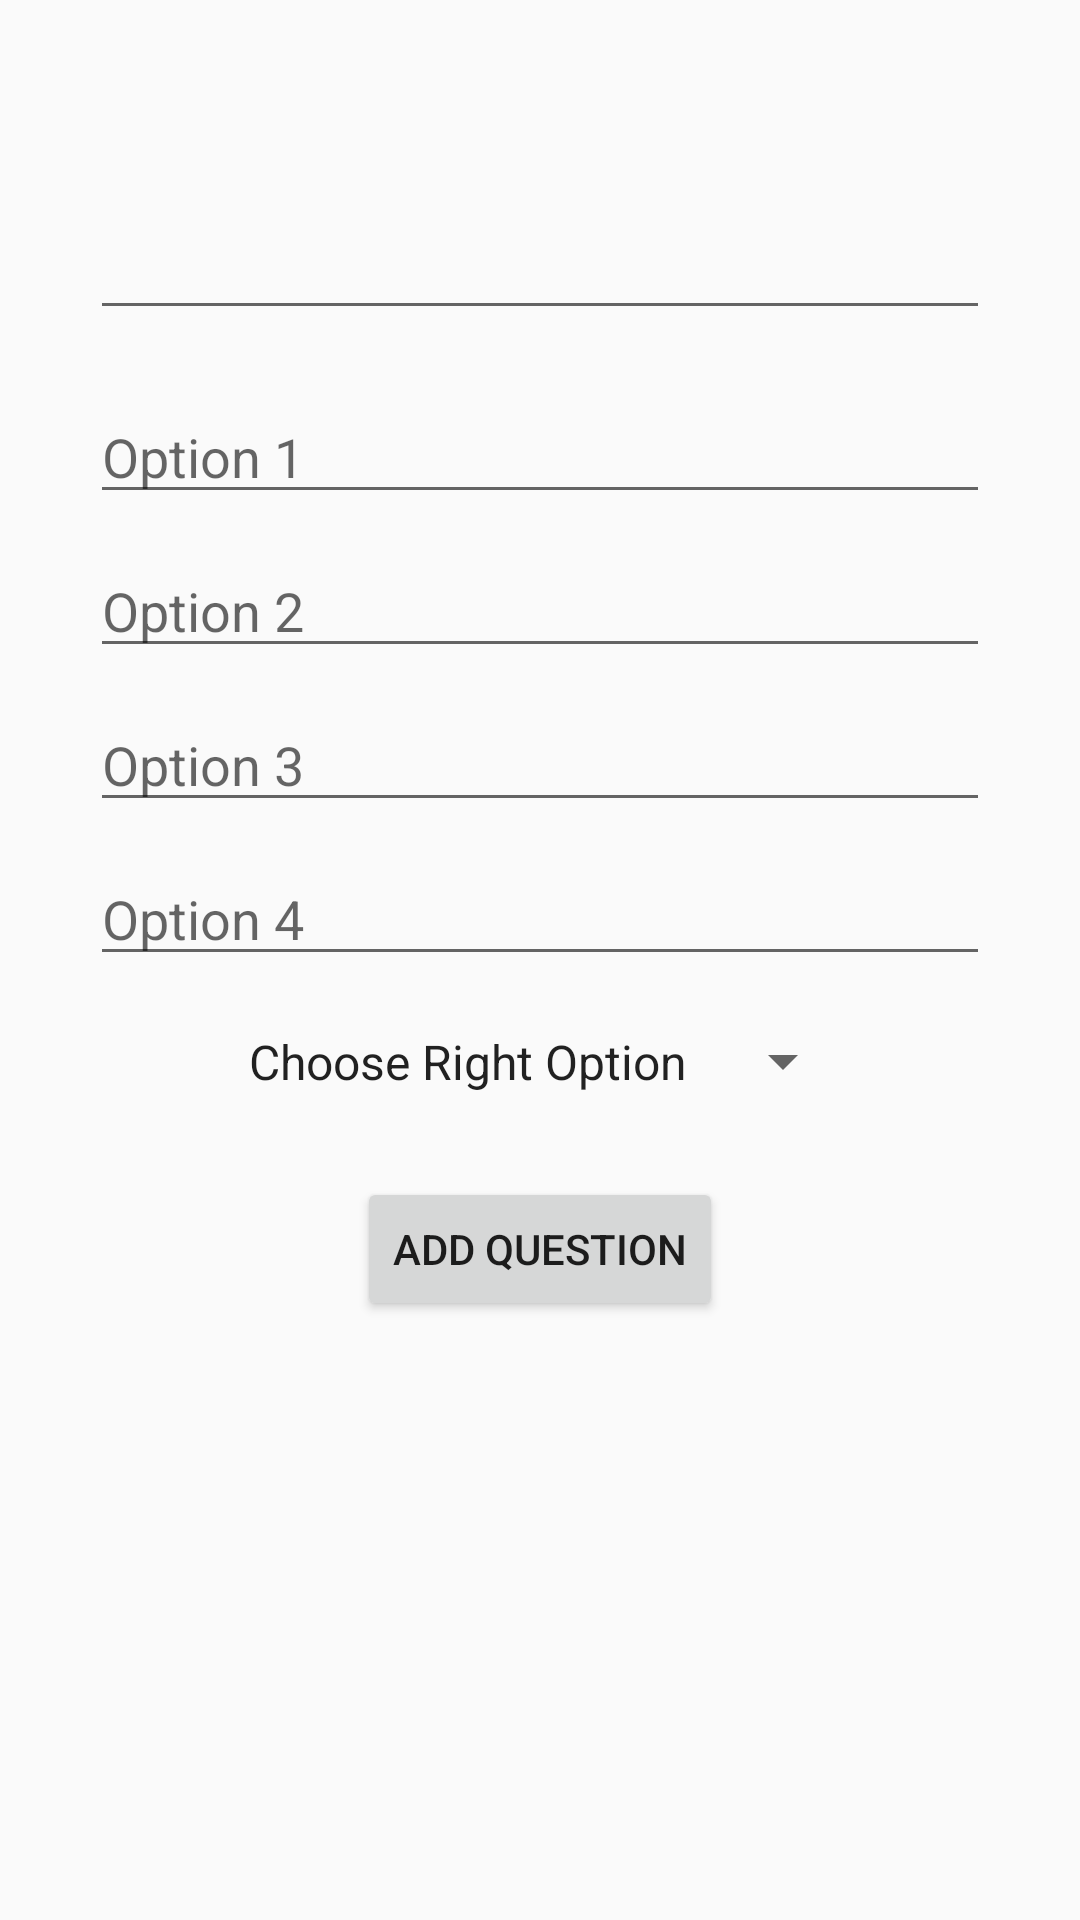

The Android layout XML behind this screen, and the referenced resources:
<!-- AndroidManifest.xml: application theme AppTheme -->
<!-- res/layout/fragment_add_question.xml -->
<?xml version="1.0" encoding="utf-8"?>
<LinearLayout
    xmlns:android="http://schemas.android.com/apk/res/android"
    style="@style/both_match_parent"
    android:orientation="vertical"
    >
    <LinearLayout
        android:layout_width="match_parent"
        android:layout_height="wrap_content"
        android:layout_marginHorizontal="10dp"
        android:orientation="vertical"
        >
        <EditText
            android:id="@+id/edit_text"
            android:layout_width="match_parent"
            android:layout_height="100dp"
            android:layout_marginHorizontal="20dp"
            android:layout_marginTop="10dp"
            android:inputType="text|textMultiLine"
            android:gravity="top"
            />

        <LinearLayout
           style="@style/both_match_parent"
            android:orientation="vertical"
            android:layout_marginHorizontal="20dp"
            android:layout_marginVertical="10dp"
            >

            <EditText
                android:layout_width="match_parent"
                android:layout_height="wrap_content"
                android:hint="Option 1"
                android:layout_marginTop="10dp"
                />
            <EditText
                android:layout_width="match_parent"
                android:layout_height="wrap_content"
                android:hint="Option 2"
                android:layout_marginTop="10dp"
                />
            <EditText
                android:layout_width="match_parent"
                android:layout_height="wrap_content"
                android:hint="Option 3"
                android:layout_marginTop="10dp"
                />
            <EditText
                android:layout_width="match_parent"
                android:layout_height="wrap_content"
                android:hint="Option 4"
                android:layout_marginTop="10dp"
                />

            <Spinner
                android:layout_width="wrap_content"
                android:layout_height="37dp"
                android:layout_gravity="center"
                android:layout_marginBottom="10dp"
                android:layout_marginTop="10dp"
                android:autofillHints="Right Option"
                android:entries="@array/options_entries"

                ></Spinner>
        </LinearLayout>
     <Button
         android:layout_width="wrap_content"
         android:layout_height="wrap_content"
         android:layout_gravity="center"
         android:text="@string/add_question"
         />
    </LinearLayout>

    </LinearLayout>
<!-- resources referenced by this layout -->
<resources>
  <string-array name="options_entries">
          <item>Choose Right Option</item>
          <item>1</item>
          <item>2</item>
          <item>3</item>
          <item>4</item>
      </string-array>
  <string name="add_question">Add Question</string>
  <style name="both_match_parent">
          <item name="android:layout_width">match_parent</item>
          <item name="android:layout_height">match_parent</item>
  
      </style>
  <style name="AppTheme" parent="Theme.AppCompat.Light.NoActionBar">
          
          <item name="colorPrimary">@color/colorPrimary</item>
          <item name="colorPrimaryDark">@color/colorPrimaryDark</item>
          <item name="colorAccent">@color/colorAccent</item>
      </style>
  <color name="colorPrimary">#706f6e</color>
  <color name="colorPrimaryDark">#646363</color>
  <color name="colorAccent">#000000</color>
</resources>
